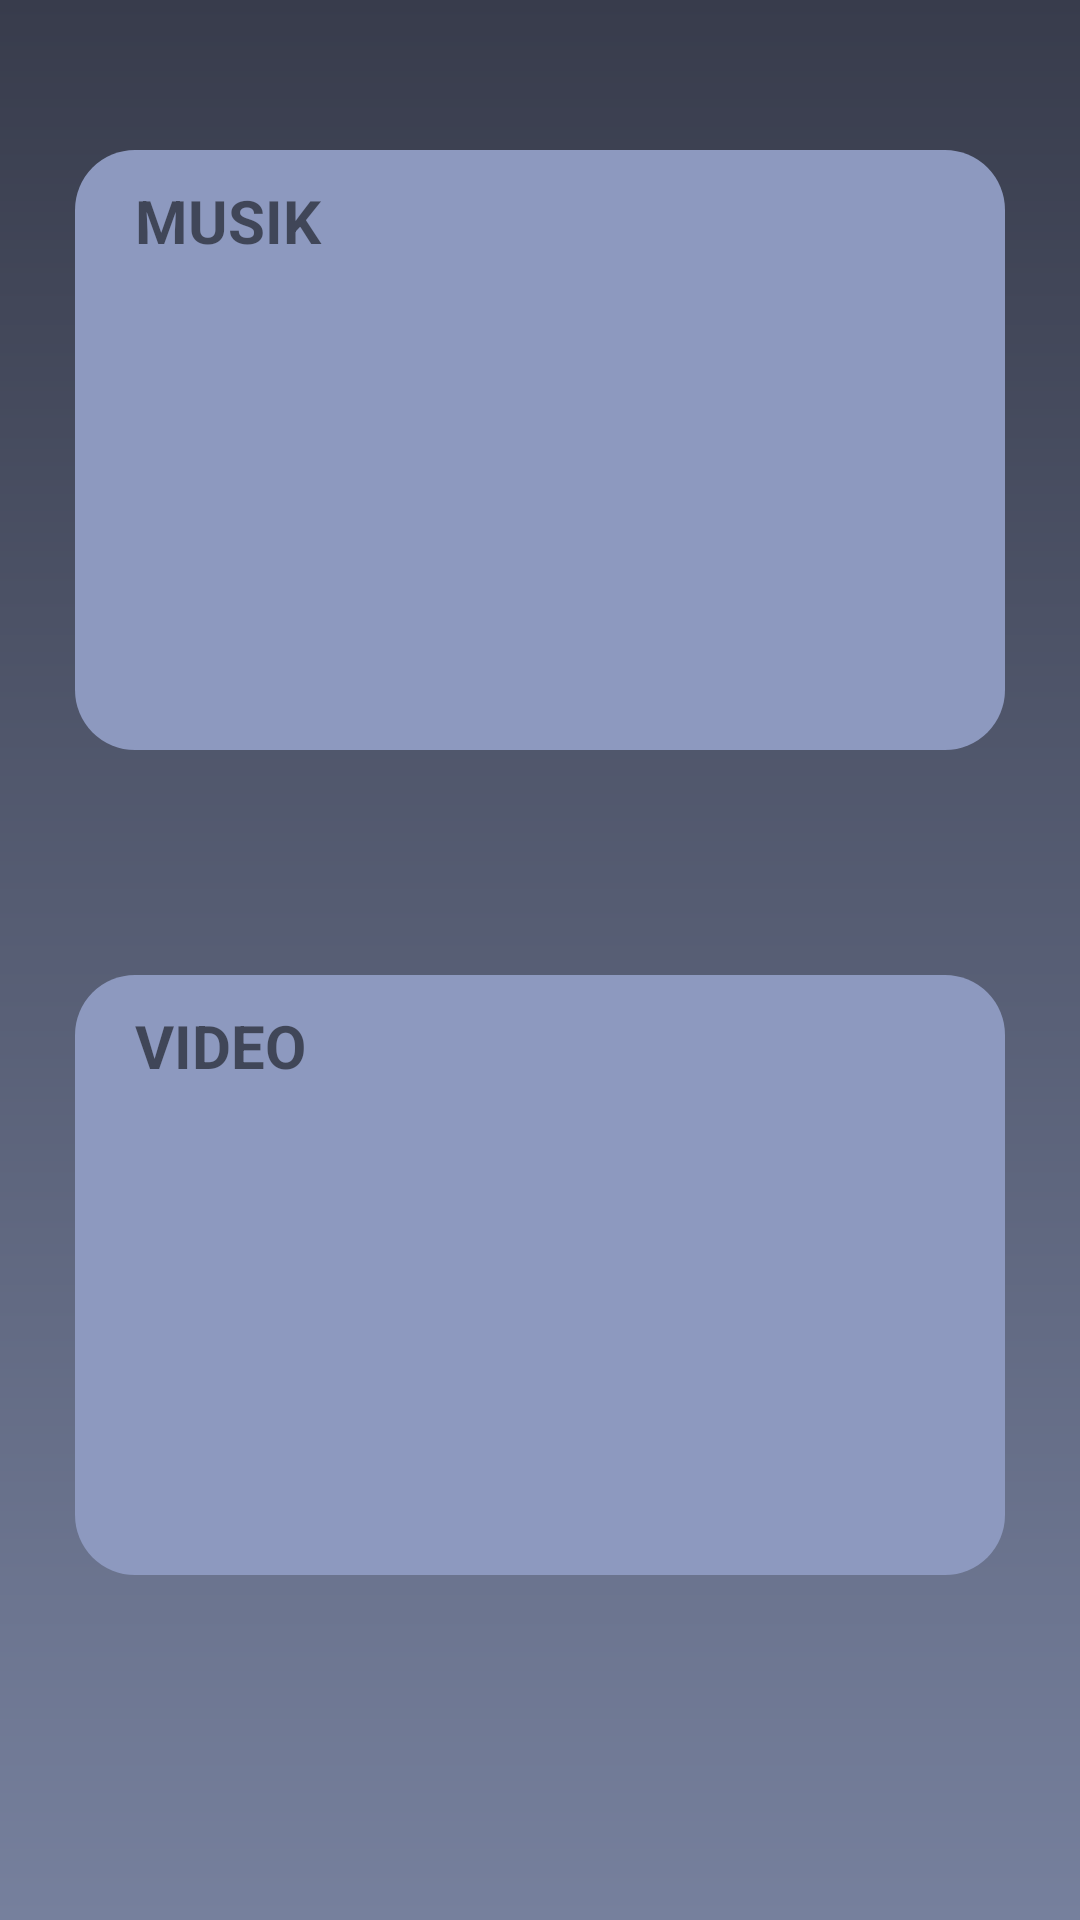

This screen was rendered from an Android layout file. Write that file and the resources it references.
<!-- AndroidManifest.xml: application theme Theme.ItsMe -->
<!-- res/layout/fragment_music.xml -->
<?xml version="1.0" encoding="utf-8"?>
<LinearLayout xmlns:android="http://schemas.android.com/apk/res/android"
    xmlns:tools="http://schemas.android.com/tools"
    android:layout_width="match_parent"
    android:layout_height="match_parent"
    android:background="@drawable/ic_background"
    android:orientation="vertical"
    tools:context=".fragment.MusicFragment">

    
    <RelativeLayout
        android:id="@+id/layout_musik"
        android:layout_width="match_parent"
        android:layout_height="200dp"
        android:layout_marginLeft="25dp"
        android:layout_marginTop="50dp"
        android:layout_marginRight="25dp"
        android:layout_marginBottom="25dp"
        android:background="@drawable/ic_view">

        <TextView
            android:id="@+id/activity"
            android:layout_width="match_parent"
            android:layout_height="wrap_content"
            android:layout_marginLeft="20dp"
            android:layout_marginTop="10dp"
            android:text="MUSIK"
            android:textSize="20sp"
            android:textStyle="bold" />

        <androidx.recyclerview.widget.RecyclerView
            android:id="@+id/list_musik"
            android:layout_width="match_parent"
            android:layout_height="match_parent"
            android:layout_below="@id/activity"
            android:layout_centerInParent="true"
            android:scrollbars="vertical"
            tools:listitem="@layout/item_musik" />


    </RelativeLayout>
    <RelativeLayout
        android:id="@+id/layout_video"
        android:layout_width="match_parent"
        android:layout_height="200dp"
        android:layout_marginLeft="25dp"
        android:layout_marginTop="50dp"
        android:layout_marginRight="25dp"
        android:layout_marginBottom="25dp"
        android:background="@drawable/ic_view">

        <TextView
            android:id="@+id/friends"
            android:layout_width="match_parent"
            android:layout_height="wrap_content"
            android:layout_marginLeft="20dp"
            android:layout_marginTop="10dp"
            android:text="VIDEO"
            android:textSize="20sp"
            android:textStyle="bold" />

            <androidx.recyclerview.widget.RecyclerView
                android:id="@+id/list_video"
                android:layout_width="match_parent"
                android:layout_height="match_parent"
                android:layout_below="@id/friends"
                android:layout_centerInParent="true"
                android:scrollbars="vertical"
                tools:listitem="@layout/item_video" />



    </RelativeLayout>

</LinearLayout>
<!-- res/layout/item_musik.xml (included above) -->
<?xml version="1.0" encoding="utf-8"?>
<LinearLayout xmlns:android="http://schemas.android.com/apk/res/android"
    android:layout_width="match_parent"
    android:layout_height="wrap_content"
    android:orientation="vertical"
    android:paddingLeft="16dp"
    android:paddingTop="10dp"
    android:paddingRight="16dp"
    android:paddingBottom="10dp">
    <TextView
        android:id="@+id/musik"
        android:layout_width="match_parent"
        android:layout_height="match_parent"
        android:padding="12dp"
        android:textSize="16sp"
        android:text="Cradles"
        android:textAlignment="center"/>
</LinearLayout>
<!-- res/layout/item_video.xml (included above) -->
<?xml version="1.0" encoding="utf-8"?>
<LinearLayout
    xmlns:android="http://schemas.android.com/apk/res/android"  android:layout_width="wrap_content"
    android:layout_height="wrap_content"
    android:orientation="vertical"
    android:paddingLeft="16dp"
    android:paddingTop="10dp"
    android:paddingRight="16dp"
    android:paddingBottom="10dp">
    <VideoView
        android:id="@+id/video"
        android:layout_width="wrap_content"
        android:layout_height="200dp"
        />
    <TextView
        android:id="@+id/judulVideo"
        android:layout_width="match_parent"
        android:layout_height="wrap_content"
        android:layout_weight="1"
        android:padding="12dp"
        android:textSize="16sp"
        android:text="Cradles"
        android:textAlignment="center"/>
</LinearLayout>
<!-- resources referenced by this layout -->
<resources>
  <!-- drawable ic_background (drawable) -->
  <?xml version="1.0" encoding="utf-8"?>
  <shape xmlns:android="http://schemas.android.com/apk/res/android"
      android:shape="rectangle">
      <gradient
          android:angle="270"
          android:endColor="#76809D"
          android:startColor="#383C4C" />
  
  
  </shape>
  <!-- drawable ic_view (drawable) -->
  <?xml version="1.0" encoding="utf-8"?>
  <shape xmlns:android="http://schemas.android.com/apk/res/android">
      <solid android:color="#8D99BF" />
      <corners android:radius="20dp" />
  </shape>
  <style name="Theme.ItsMe" parent="Theme.MaterialComponents.DayNight.NoActionBar">
          
          <item name="colorPrimary">@color/purple_500</item>
          <item name="colorPrimaryVariant">#383C4C</item>
          <item name="colorOnPrimary">@color/white</item>
          
          <item name="colorSecondary">@color/teal_200</item>
          <item name="colorSecondaryVariant">@color/teal_700</item>
          <item name="colorOnSecondary">@color/black</item>
          
          <item name="android:statusBarColor" tools:targetApi="l">?attr/colorPrimaryVariant</item>
          
      </style>
  <color name="purple_500">#50C2C9</color>
  <color name="white">#FFFFFFFF</color>
  <color name="teal_200">#FF03DAC5</color>
  <color name="teal_700">#FF018786</color>
  <color name="black">#FF000000</color>
</resources>
